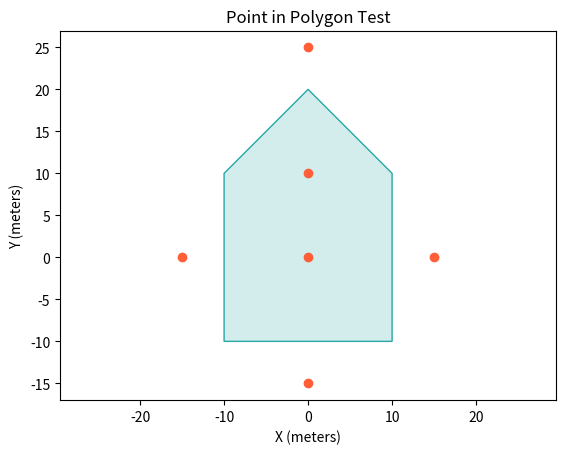

Generate this figure with matplotlib:
#
# Copyright (c) 2020 FRC Team 3260
#

import matplotlib.pyplot as plt
import numpy as np


def ccw(a, b, c):
    """
    Returns positive for cw, negative for ccw, and 0 for collinear.
    Reference: https://www.geeksforgeeks.org/orientation-3-ordered-points/
    """
    return (b[1] - a[1]) * (c[0] - b[0]) - (b[0] - a[0]) * (c[1] - b[1])


class Polygon:
    def __init__(self, vertices):
        self.vertices = vertices
        self.center = np.average(self.vertices, axis=0)

    def point_in_convex_polygon(self, point):
        for i in range(len(self.vertices)):
            # get consecutice point paris
            p1 = self.vertices[i - 1]
            p2 = self.vertices[i]
            # if points not ccw, return false
            if ccw(p1, p2, point) > 0:
                return False
        return True

    def scale(self, factor):
        self.vertices -= self.center
        self.vertices *= factor
        self.vertices += self.center


def main():
    points = np.array([[0, 0], [0, 10], [15, 0], [-15, 0], [0, 25], [0, -15]])
    poly = Polygon(np.array([[10, -10], [10, 10], [0, 20], [-10, 10], [-10, -10]]))

    for point in points:
        print(poly.point_in_convex_polygon(point))  # True, True, False, False, False, False

    # Display the polygon and points
    plt.fill(poly.vertices[:,0], poly.vertices[:,1], facecolor=(0.15, 0.65, 0.65, 0.2), edgecolor=(0.15, 0.65, 0.65, 1.0), linewidth=1)
    plt.plot(points[:,0], points[:,1], color=(1.0, 0.37, 0.22, 1.0), marker='o', linestyle='')
    plt.axis('equal')
    plt.title('Point in Polygon Test')
    plt.xlabel('X (meters)')
    plt.ylabel('Y (meters)')
    plt.show()


if __name__ == '__main__':
    main()
